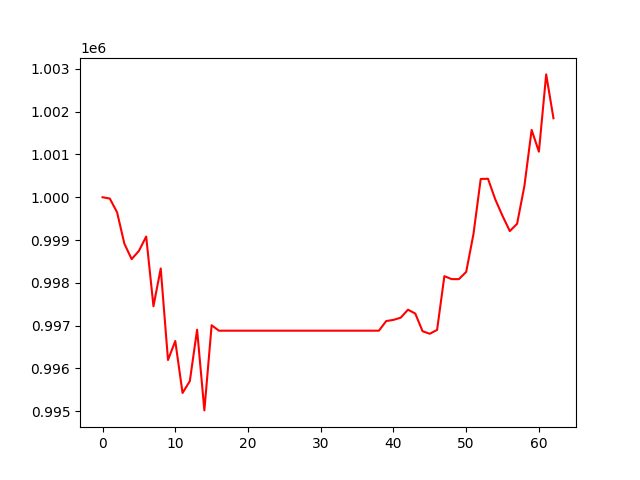

Values plotted in this chart, from the file beside it:
, 0
0, 1000000
1, 999969
2, 999647
3, 998915
4, 998553
5, 998746
6, 999082
7, 997452
8, 998335
9, 996195
10, 996640
11, 995424
12, 995702
13, 996904
14, 995017
15, 997008
16, 996881
17, 996881
18, 996881
19, 996881
20, 996881
21, 996881
22, 996881
23, 996881
24, 996881
25, 996881
26, 996881
27, 996881
28, 996881
29, 996881
30, 996881
31, 996881
32, 996881
33, 996881
34, 996881
35, 996881
36, 996881
37, 996881
38, 996881
39, 997105
40, 997133
41, 997185
42, 997372
43, 997281
44, 996868
45, 996809
46, 996899
47, 998155
48, 998086
49, 998086
50, 998255
51, 999138
52, 1000428
53, 1000432
54, 999950
55, 999563
56, 999209
57, 999380
58, 1000258
59, 1001573
... 3 more rows
